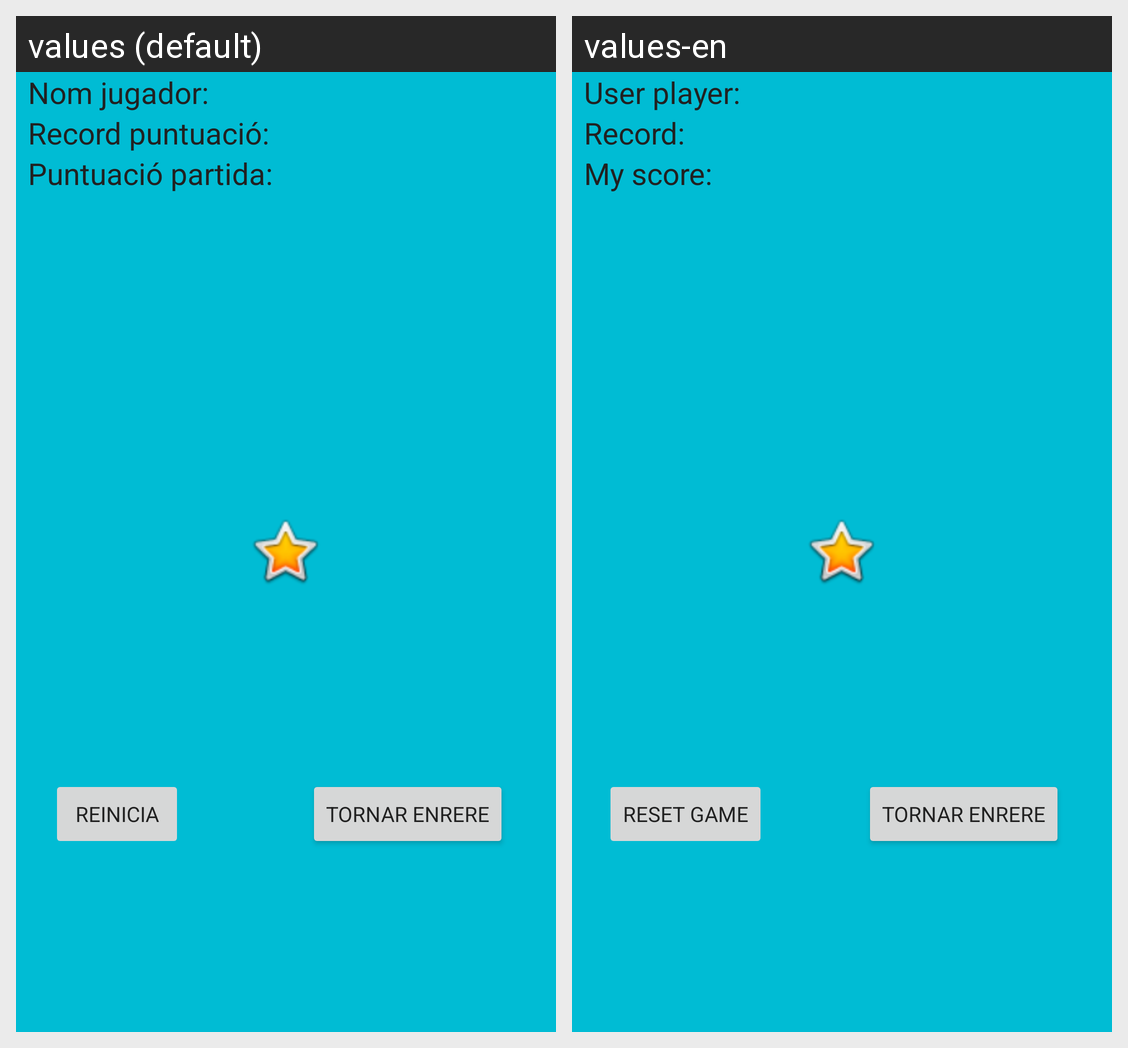

Strings drawn on this Android screen and how each of the app's shown locales translates them:
Android screen res/layout/activity_second.xml rendered under 2 locales, left to right: values (default), values-en. Device: Nexus 5 (rendered at 1080×1920; each locale shown at half size, 540×960, under a caption strip naming it); theme Theme.SharedPreferencies5_1.
Strings drawn on this screen, with the default value and each locale's value (text and hints the layout hard-codes, and strings that could not be matched under every locale, appear in the picture but are not listed):

nombre
  values: Nom jugador: 
  values-en: User player: 

puntuacion_maxima
  values: Record puntuació: 
  values-en: Record: 

mi_puntuacion
  values: Puntuació partida: 
  values-en: My score: 

volver
  values: Tornar Enrere
  values-en: Tornar Enrere  [not translated; the default value is used]

reiniciar
  values: Reinicia
  values-en: Reset game
